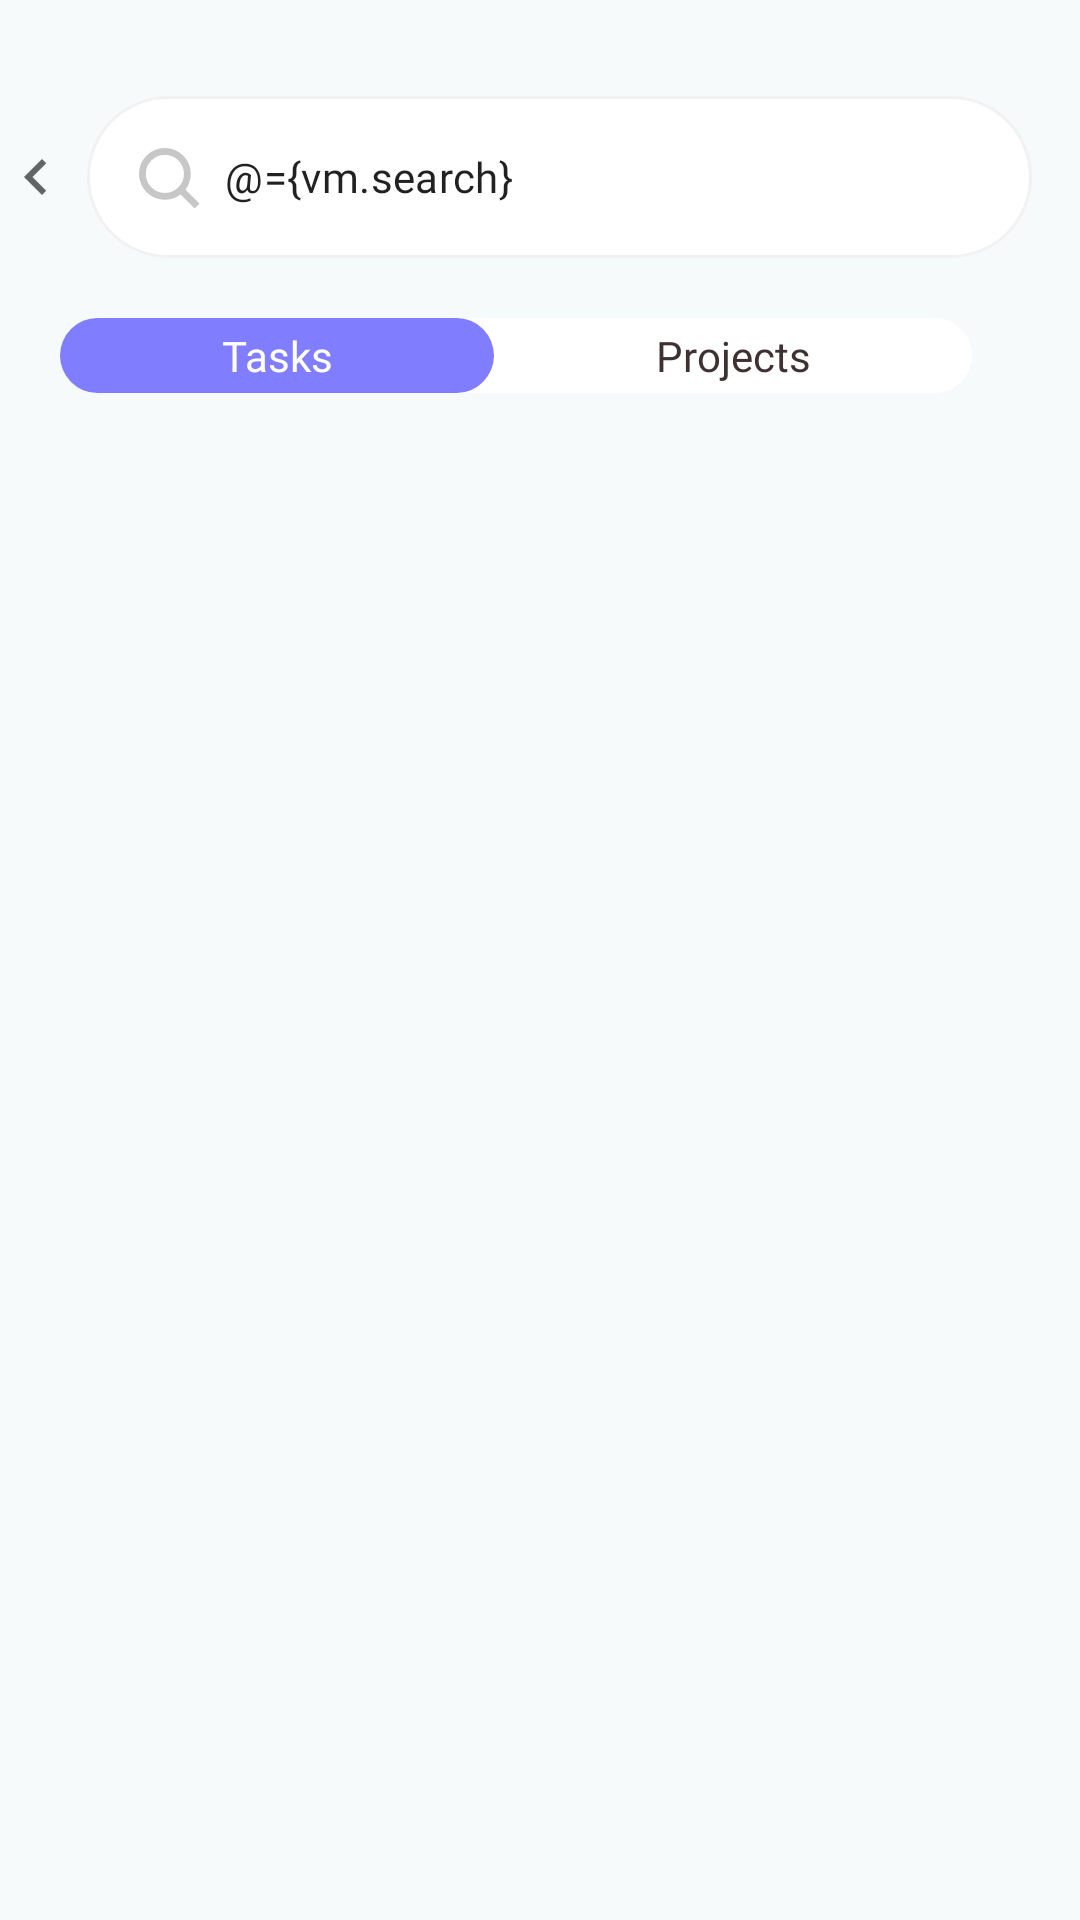

This screen was rendered from an Android layout file. Write that file and the resources it references.
<!-- AndroidManifest.xml: application theme Theme.Pling -->
<!-- res/layout/fragment_search.xml -->
<?xml version="1.0" encoding="utf-8"?>
<layout xmlns:app="http://schemas.android.com/apk/res-auto"
    xmlns:android="http://schemas.android.com/apk/res/android">

    <data>
        <variable
            name="vm"
            type="fr.app.pling.viewmodel.user.SearchViewModel" />
    </data>

    <LinearLayout
        android:orientation="vertical"
        android:layout_width="match_parent"
        android:layout_height="match_parent"
        android:paddingTop="32dp"
        android:paddingEnd="16dp"
       >

        <LinearLayout
            android:orientation="vertical"
            android:layout_width="match_parent"
            android:layout_height="wrap_content">

            <LinearLayout
                android:layout_width="match_parent"
                android:layout_height="wrap_content"
                android:layout_gravity="center"
                android:gravity="center">

                <ImageView
                    android:id="@+id/btn_back"
                    android:layout_width="wrap_content"
                    android:layout_height="wrap_content"
                    android:layout_gravity="center"
                    android:layout_marginEnd="5dp"
                    android:contentDescription="@string/back_arrow"
                    android:src="@drawable/ic_previous" />

            <com.google.android.material.textfield.TextInputLayout
                android:layout_width="match_parent"
                android:layout_height="wrap_content"
                app:boxStrokeWidth="0dp"
                app:boxStrokeWidthFocused="0dp"
                app:hintEnabled="false"
                app:endIconMode="clear_text">

                <com.google.android.material.textfield.TextInputEditText
                    android:id="@+id/searchView"
                    android:layout_width="match_parent"
                    android:layout_height="match_parent"
                    android:autofillHints="text"
                    android:background="@drawable/edit_round"
                    android:drawableStart="@drawable/ic_search"
                    app:endIconMode="clear_text"
                    android:drawablePadding="8dp"
                    android:elevation="0dp"
                    android:fontFamily="@font/poppins"
                    android:hint="@string/search_nav"
                    android:inputType="text"
                    android:padding="16dp"
                    android:singleLine="true"
                    android:text="@={vm.search}"
                    android:textSize="@dimen/sp14"
                    android:layout_gravity="center"/>

            </com.google.android.material.textfield.TextInputLayout>

            </LinearLayout>

            <RadioGroup
                android:animateLayoutChanges="true"
                android:id="@+id/radioGroup_character"
                android:background="@drawable/filter_search"
                android:layout_width="match_parent"
                android:layout_height="wrap_content"
                android:layout_margin="20dp"
                android:orientation="horizontal"
                android:checkedButton="@id/radio_task">

                <RadioButton
                    android:id="@+id/radio_task"
                    android:background="@drawable/filter_search_selected"
                    android:layout_width="wrap_content"
                    android:layout_height="wrap_content"
                    android:layout_weight="1"
                    android:button="@null"
                    android:gravity="center"
                    android:minWidth="0dp"
                    android:minHeight="0dp"
                    android:paddingTop="3dp"
                    android:paddingBottom="3dp"
                    android:text="@string/tasks_title"
                    android:fontFamily="@font/poppins_bold"
                    android:textColor="@color/white"/>

                <RadioButton
                    android:id="@+id/radio_project"
                    android:background="@drawable/filter_search"
                    android:layout_width="wrap_content"
                    android:layout_height="wrap_content"
                    android:layout_weight="1"
                    android:minWidth="0dp"
                    android:minHeight="0dp"
                    android:paddingTop="3dp"
                    android:paddingBottom="3dp"
                    android:button="@null"
                    android:gravity="center"
                    android:text="@string/projects_title"
                    android:fontFamily="@font/poppins_bold"
                    android:textColor="@color/brown_800"/>

            </RadioGroup>


        </LinearLayout>


        <androidx.recyclerview.widget.RecyclerView
            android:id="@+id/rv_TaskList"
            android:overScrollMode="never"
            android:layout_width="match_parent"
            android:layout_height="match_parent"
            android:visibility="gone"
            android:orientation="vertical"
            app:layoutManager="androidx.recyclerview.widget.LinearLayoutManager" />

        <androidx.recyclerview.widget.RecyclerView
            android:id="@+id/rv_list"
            android:visibility="visible"
            android:overScrollMode="never"
            android:layout_width="wrap_content"
            app:layoutManager="androidx.recyclerview.widget.LinearLayoutManager"
            android:layout_height="wrap_content"
            android:orientation="vertical"/>


    </LinearLayout>

</layout>
<!-- resources referenced by this layout -->
<resources>
  <color name="brown_800">#3D3231</color>
  <color name="white">#FFFFFFFF</color>
  <dimen name="sp14">14sp</dimen>
  <!-- drawable edit_round (drawable) -->
  <?xml version="1.0" encoding="utf-8"?>
  <shape xmlns:android="http://schemas.android.com/apk/res/android">
      <corners  android:radius="50dp"/>
      <stroke android:color="@color/grey_120" android:width="1dp"></stroke>
      <solid android:color="@color/color_primary"></solid>
  </shape>
  <!-- drawable filter_search (drawable) -->
  <?xml version="1.0" encoding="utf-8"?>
  <shape xmlns:android="http://schemas.android.com/apk/res/android">
      <corners  android:radius="50dp"/>
      <solid android:color="@color/filter_bg"></solid>
  </shape>
  <!-- drawable filter_search_selected (drawable) -->
  <?xml version="1.0" encoding="utf-8"?>
  <shape xmlns:android="http://schemas.android.com/apk/res/android">
      <corners  android:radius="50dp"/>
      <solid android:color="@color/purple_400"></solid>
  </shape>
  <!-- drawable ic_previous (drawable) -->
  <vector xmlns:android="http://schemas.android.com/apk/res/android"
      android:width="24dp"
      android:height="24dp"
      android:viewportWidth="24"
      android:viewportHeight="24"
      android:tint="?attr/colorControlNormal">
    <path
        android:fillColor="@android:color/white"
        android:strokeWidth="3"
        android:pathData="M15.41,7.41L14,6l-6,6 6,6 1.41,-1.41L10.83,12z"/>
  </vector>
  <!-- drawable ic_search (drawable) -->
  <vector xmlns:android="http://schemas.android.com/apk/res/android"
      android:width="22dp"
      android:height="22dp"
      android:viewportWidth="29"
      android:viewportHeight="29">
    <path
        android:pathData="M13.1375,13.1388m-6.9776,6.9776a9.8678,9.8678 90,1 1,13.9552 -13.9552a9.8678,9.8678 90,1 1,-13.9552 13.9552"
        android:strokeWidth="3"
        android:fillColor="#00000000"
        android:strokeColor="#C7C7C7"/>
    <path
        android:pathData="M19.7339,19.7352L27.2721,27.2734"
        android:strokeLineJoin="round"
        android:strokeWidth="3"
        android:fillColor="#00000000"
        android:strokeColor="#C7C7C7"
        android:fillType="nonZero"/>
  </vector>
  <string name="back_arrow">Back arrow</string>
  <string name="projects_title">Projects</string>
  <string name="search_nav">Search</string>
  <string name="tasks_title">Tasks</string>
  <style name="Theme.Pling" parent="Theme.MaterialComponents.DayNight.NoActionBar">
  
          <item name="android:windowFullscreen">false</item>
  
  
          
          <item name="colorPrimary">@color/purple_400</item>
          <item name="colorPrimaryVariant">@color/purple_400</item>
          <item name="colorOnPrimary">@color/white</item>
          
          <item name="colorSecondary">@color/teal_200</item>
          <item name="colorSecondaryVariant">@color/teal_700</item>
          <item name="colorOnSecondary">@color/black</item>
          
          <item name="android:statusBarColor" tools:targetApi="l">?attr/colorPrimaryVariant</item>
  
          
          <item name="android:windowBackground">@color/grey_100</item>
  
      </style>
  <color name="grey_120">#F2F2F2</color>
  <color name="color_primary">#FFFFFFFF</color>
  <color name="filter_bg">@color/white</color>
  <color name="purple_400">#807DFF</color>
  <color name="teal_200">#15FFA1</color>
  <color name="teal_700">#FF018786</color>
  <color name="black">#FF000000</color>
  <color name="grey_100">#F6FAFB</color>
</resources>
